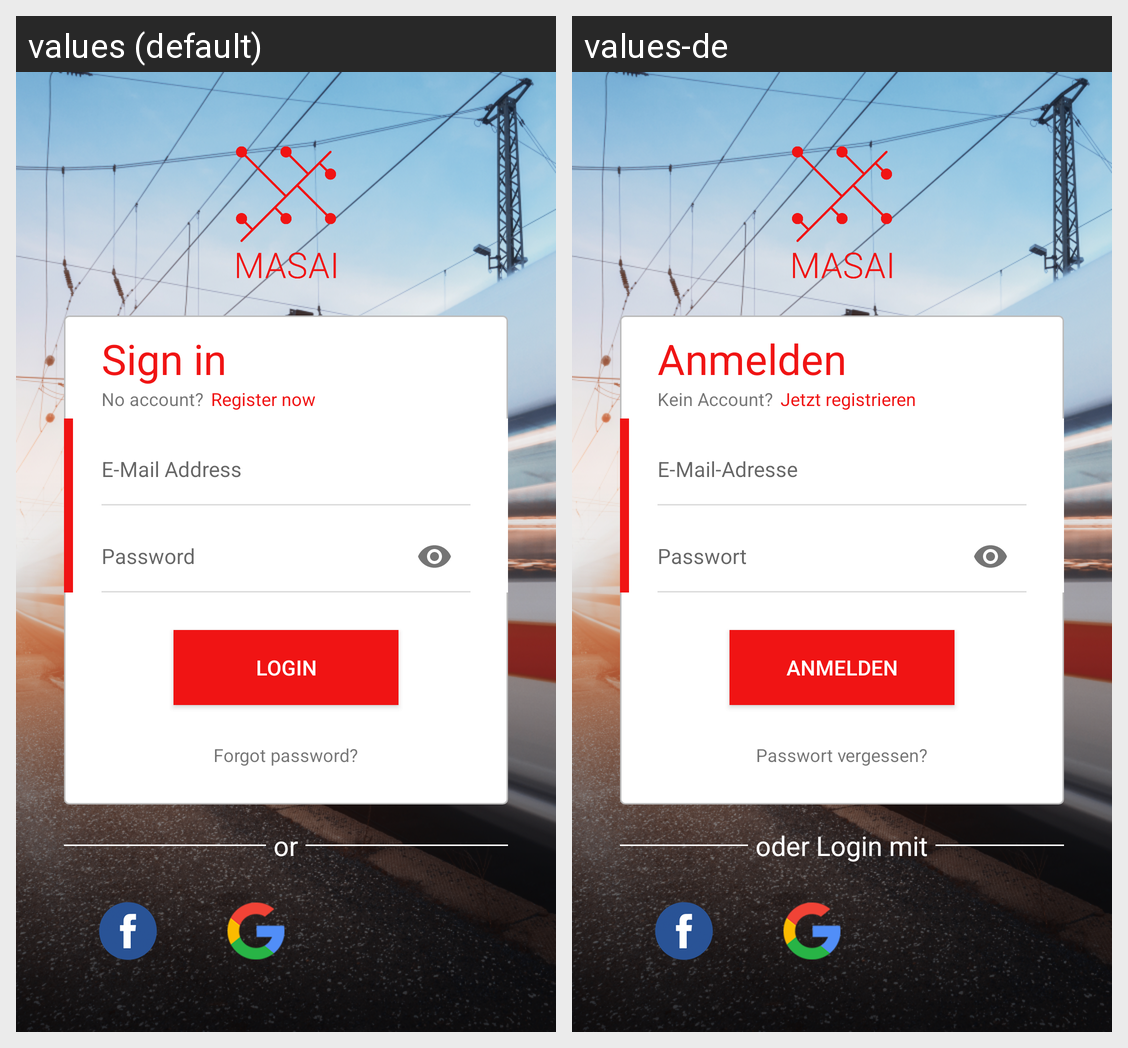

Here is an Android app screen in its default locale and in the app's own translations. Write out the translated-string differences for the strings that appear on this screen.
Android screen res/layout/activity_login.xml rendered under 2 locales, left to right: values (default), values-de. Device: Nexus 5 (rendered at 1080×1920; each locale shown at half size, 540×960, under a caption strip naming it); theme AppTheme.
Strings drawn on this screen, with the default value and each locale's value (text and hints the layout hard-codes, and strings that could not be matched under every locale, appear in the picture but are not listed):

sign_in
  values: Sign in
  values-de: Anmelden

no_account
  values: No account?
  values-de: Kein Account?

register_now
  values: Register now
  values-de: Jetzt registrieren

username_or_email
  values: E-Mail Address
  values-de: E-Mail-Adresse

hint_pass
  values: Password
  values-de: Passwort

login
  values: Login
  values-de: Anmelden

reset_password
  values: Forgot password?
  values-de: Passwort vergessen?

or
  values: or
  values-de: oder Login mit
